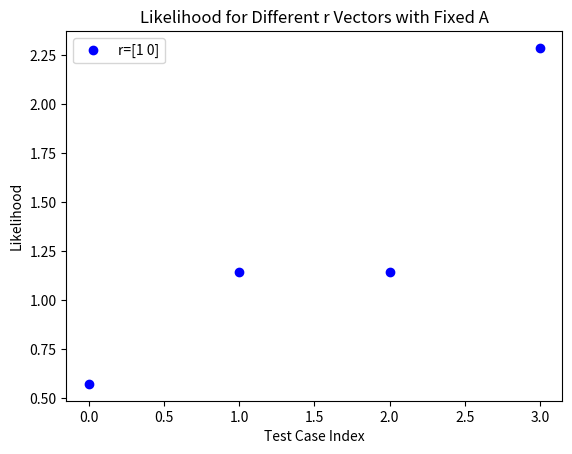

Source code (Python):
from numpy import ndarray
import numpy as np
import matplotlib.pyplot as plt

class ComputeScalarLikelihood:
    def __init__(self):
        pass


    def update(self, r: ndarray, A: ndarray) -> float:
        """
        Calculate the scalar likelihood of the observed measurement z for the k-th model.
        This is not strictly a probability but rather returns a scalar value proportional to 
        probability desnity value (pdv) of the measurement given the model.
        """
        # Calculate the inverse of A_k
        inv_A = np.linalg.inv(A)

        #Likelihood calculation
        q = r.T @ inv_A @ r
        
        return q.item()
    

########### Testbench ###########

def test_compute_scalar_likelihood():
    likelihood_calculator = ComputeScalarLikelihood()

    # Test case 1: Identity matrix A and unit vector r
    r1 = np.array([[1], [0]])
    A1 = np.eye(2)
    expected_likelihood1 = 1.0
    computed_likelihood1 = likelihood_calculator.update(r1, A1)
    print(f"Test case 1 - Expected: {expected_likelihood1}, Computed: {computed_likelihood1}")
    assert np.isclose(computed_likelihood1, expected_likelihood1), "Test case 1 failed"

    # Test case 2: Non-identity matrix A and unit vector r
    r2 = np.array([[1], [1]])
    A2 = np.array([[2, 1], [1, 2]])
    inv_A2 = np.linalg.inv(A2)
    expected_likelihood2 = (r2.T @ inv_A2 @ r2).item()
    computed_likelihood2 = likelihood_calculator.update(r2, A2)
    print(f"Test case 2 - Expected: {expected_likelihood2}, Computed: {computed_likelihood2}")
    assert np.isclose(computed_likelihood2, expected_likelihood2, rtol=1e-5), "Test case 2 failed"

    # Test case 3: Random matrix A and vector r
    np.random.seed(0)
    r3 = np.random.rand(3, 1)
    A3 = np.random.rand(3, 3)
    A3 = A3 @ A3.T  # Making A positive definite
    computed_likelihood3 = likelihood_calculator.update(r3, A3)
    print(f"Test case 3 - Computed likelihood: {computed_likelihood3}")

    # Monte Carlo Simulation
    for i in range(100):
        r_random = np.random.rand(3, 1)
        A_random = np.random.rand(3, 3)
        A_random = A_random @ A_random.T  # Ensure A is positive definite
        computed_likelihood_random = likelihood_calculator.update(r_random, A_random)
        assert computed_likelihood_random >= 0, f"Likelihood should be non-negative, got {computed_likelihood_random}"

    # Edge Case: Singular matrix A (should raise an error)
    r4 = np.array([[1], [1]])
    A4 = np.array([[1, 1], [1, 1]])  # Singular matrix
    try:
        likelihood_calculator.update(r4, A4)
        print("Test case 4 - Error: Singular matrix did not raise an error as expected")
    except np.linalg.LinAlgError:
        print("Test case 4 - Passed: Singular matrix raised an error as expected")

    # Plotting the likelihood for various r and a fixed A
    r_values = [np.array([[1], [0]]), np.array([[0], [1]]), np.array([[1], [1]]), np.array([[2], [1]])]
    A_fixed = np.array([[2, 0.5], [0.5, 1]])
    likelihoods = [likelihood_calculator.update(r, A_fixed) for r in r_values]

    plt.figure()
    for i, r in enumerate(r_values):
        plt.plot(i, likelihoods[i], 'bo', label=f'r={r.flatten()}' if i == 0 else "")

    plt.xlabel('Test Case Index')
    plt.ylabel('Likelihood')
    plt.title('Likelihood for Different r Vectors with Fixed A')
    plt.legend()
    plt.show()

if __name__ == "__main__":
    test_compute_scalar_likelihood()